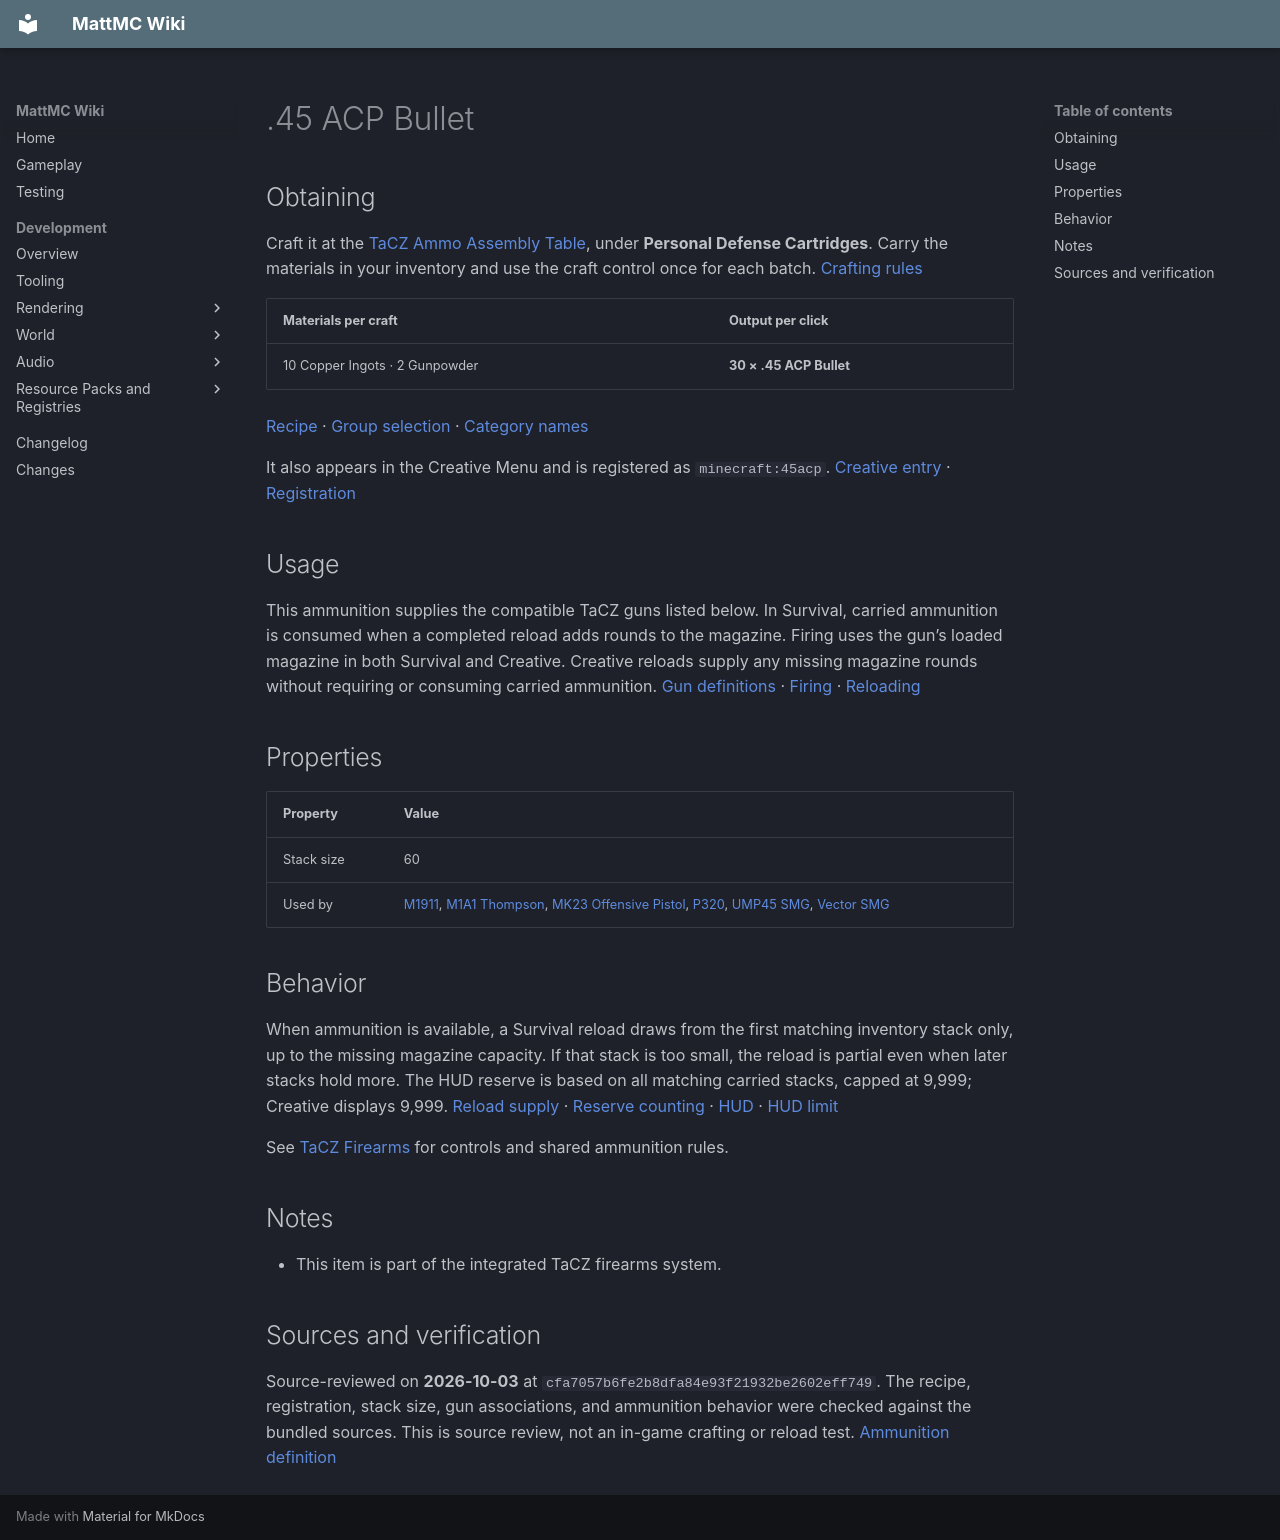

repository: HungLo2020/MattMC · page: gameplay/items/45ACPBullet/index.html · generator: mkdocs

# .45 ACP Bullet

## Obtaining

Craft it at the [TaCZ Ammo Assembly Table](../blocks/TaCZWorkbenches.md#ammo-assembly-table), under **Personal Defense Cartridges**. Carry the materials in your inventory and use the craft control once for each batch. [Crafting rules][workbench-craft]

| Materials per craft | Output per click |
| --- | --- |
| 10 Copper Ingots · 2 Gunpowder | **30 × .45 ACP Bullet** |

[Recipe][recipe] · [Group selection][workbench-loading] · [Category names][category-names]

It also appears in the Creative Menu and is registered as `minecraft:45acp`. [Creative entry][creative] · [Registration][registration]

## Usage

This ammunition supplies the compatible TaCZ guns listed below. In Survival, carried ammunition is consumed when a completed reload adds rounds to the magazine. Firing uses the gun’s loaded magazine in both Survival and Creative. Creative reloads supply any missing magazine rounds without requiring or consuming carried ammunition. [Gun definitions][gun-definitions] · [Firing][firing] · [Reloading][reload]

## Properties

| Property | Value |
| --- | --- |
| Stack size | 60 |
| Used by | [M1911](M1911.md), [M1A1 Thompson](M1A1Thompson.md), [MK23 Offensive Pistol](MK23OffensivePistol.md), [P320](P320.md), [UMP45 SMG](UMP45SMG.md), [Vector SMG](VectorSMG.md) |

## Behavior

When ammunition is available, a Survival reload draws from the first matching inventory stack only, up to the missing magazine capacity. If that stack is too small, the reload is partial even when later stacks hold more. The HUD reserve is based on all matching carried stacks, capped at 9,999; Creative displays 9,999. [Reload supply][reload] · [Reserve counting][reserve] · [HUD][hud] · [HUD limit][hud-cap]

See [TaCZ Firearms](../mechanics/TaCZFirearms.md) for controls and shared ammunition rules.

## Notes

* This item is part of the integrated TaCZ firearms system.

## Sources and verification

Source-reviewed on **2026-10-03** at `cfa7057b6fe2b8dfa84e93f21932be2602eff749`. The recipe, registration, stack size, gun associations, and ammunition behavior were checked against the bundled sources. This is source review, not an in-game crafting or reload test. [Ammunition definition][ammo-definition]

[ammo-definition]: https://github.com/HungLo2020/MattMC/blob/cfa7057b6fe2b8dfa84e93f21932be2602eff749/src/main/java/net/minecraft/world/item/TaczGunDefinitions.java#L87
[registration]: https://github.com/HungLo2020/MattMC/blob/cfa7057b6fe2b8dfa84e93f21932be2602eff749/src/main/java/net/minecraft/world/item/Items.java#L2708-L2722
[creative]: https://github.com/HungLo2020/MattMC/blob/cfa7057b6fe2b8dfa84e93f21932be2602eff749/src/main/java/net/minecraft/world/item/CreativeModeTabs.java#L1671
[gun-definitions]: https://github.com/HungLo2020/MattMC/blob/cfa7057b6fe2b8dfa84e93f21932be2602eff749/src/main/java/net/minecraft/world/item/TaczGunDefinitions.java#L10-L108
[reload]: https://github.com/HungLo2020/MattMC/blob/cfa7057b6fe2b8dfa84e93f21932be2602eff749/src/main/java/net/minecraft/world/item/TaczMvpGunItem.java#L261-L318
[firing]: https://github.com/HungLo2020/MattMC/blob/cfa7057b6fe2b8dfa84e93f21932be2602eff749/src/main/java/net/minecraft/world/item/TaczMvpGunItem.java#L125-L218
[reserve]: https://github.com/HungLo2020/MattMC/blob/cfa7057b6fe2b8dfa84e93f21932be2602eff749/src/main/java/net/minecraft/world/item/TaczMvpGunItem.java#L351-L369
[hud]: https://github.com/HungLo2020/MattMC/blob/cfa7057b6fe2b8dfa84e93f21932be2602eff749/src/main/java/net/minecraft/client/tacz/TaczGunHudOverlay.java#L18-L58
[hud-cap]: https://github.com/HungLo2020/MattMC/blob/cfa7057b6fe2b8dfa84e93f21932be2602eff749/src/main/java/net/minecraft/client/tacz/TaczGunHudOverlay.java#L122-L129
[workbench-craft]: https://github.com/HungLo2020/MattMC/blob/cfa7057b6fe2b8dfa84e93f21932be2602eff749/src/main/java/net/minecraft/world/item/crafting/TaczWorkbenchRecipe.java#L42-L68
[workbench-loading]: https://github.com/HungLo2020/MattMC/blob/cfa7057b6fe2b8dfa84e93f21932be2602eff749/src/main/java/net/minecraft/world/item/crafting/TaczWorkbenchRecipe.java#L124-L174
[category-names]: https://github.com/HungLo2020/MattMC/blob/cfa7057b6fe2b8dfa84e93f21932be2602eff749/src/main/resources/assets/minecraft/lang/en_us.json#L8541-L8547
[recipe]: https://github.com/HungLo2020/MattMC/blob/cfa7057b6fe2b8dfa84e93f21932be2602eff749/src/main/resources/data/minecraft/recipes/ammo/45acp.json#L1-L23
